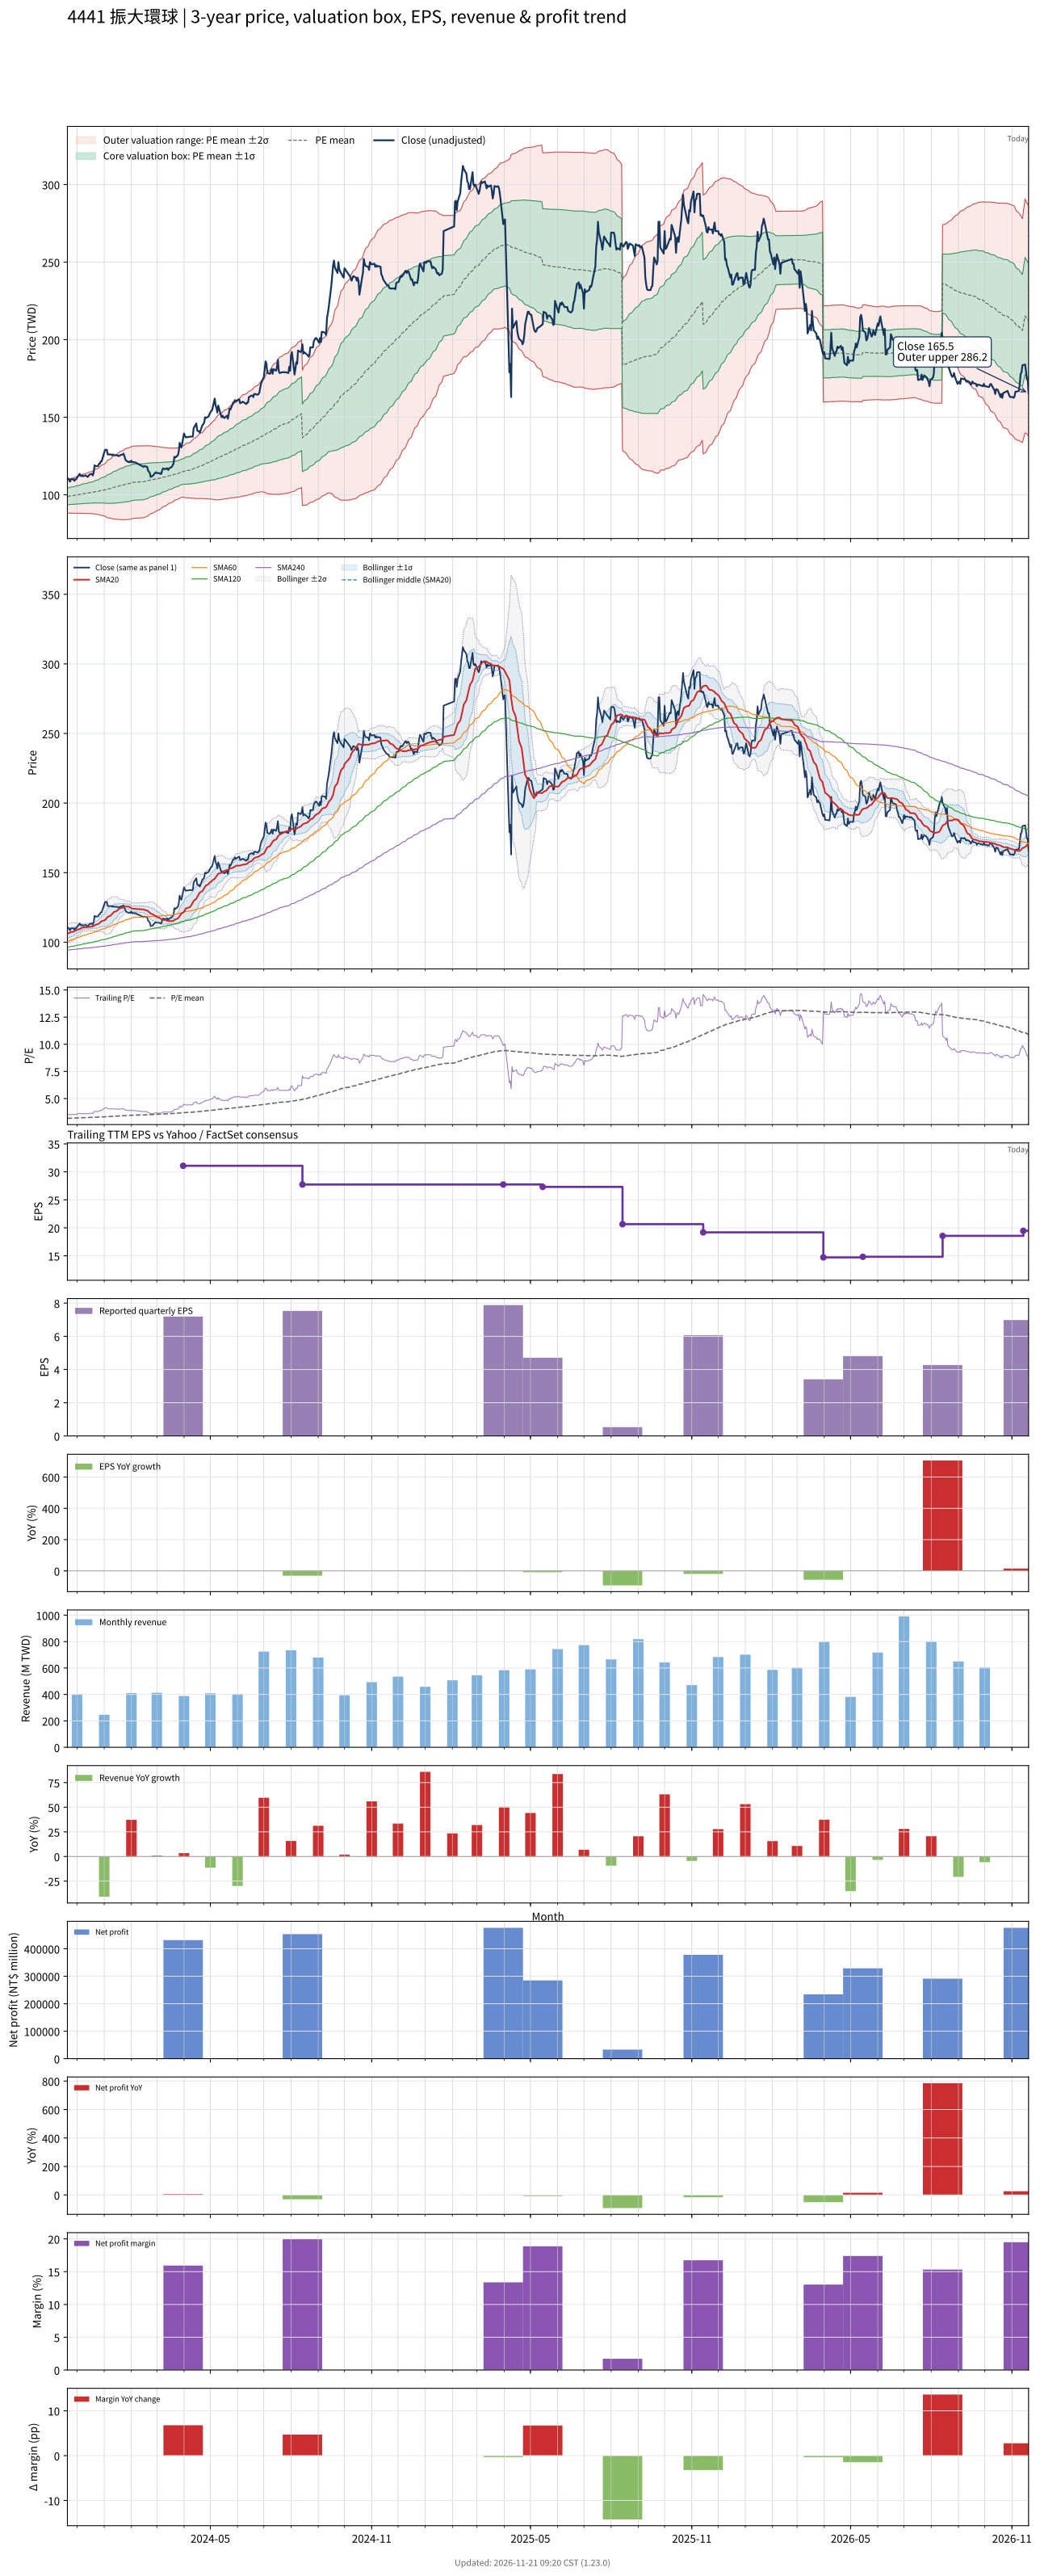

The file beside this chart, header and first rows:
# chart-version: skill-stock-dynamic-val…
date, close, available_date, period_end, eps, ttm_eps, pe, pe_mean, pe_std, price_m2, price_m1, price_mean, price_p1, price_p2, forward_eps, forward_pe, forward_pe_mean, forward_pe_std, forward_price_m2, forward_price_m1, forward_price_mean, forward_price_p1, forward_price_p2, sma20
2023-11-20, 110.5, 2023-08-14, 2023-06-30, 5.14, 31.1, 3.553, 3.179, 0.1715, 88.2, 93.53, 98.87, 104.2, 109.5, , , , , , , , , , 106.1
2023-11-21, 110.5, 2023-08-14, 2023-06-30, 5.14, 31.1, 3.553, 3.183, 0.1742, 88.17, 93.59, 99.01, 104.4, 109.8, , , , , , , , , , 106.4
2023-11-22, 109.5, 2023-08-14, 2023-06-30, 5.14, 31.1, 3.521, 3.188, 0.1763, 88.16, 93.65, 99.13, 104.6, 110.1, , , , , , , , , , 106.7
2023-11-23, 108.5, 2023-08-14, 2023-06-30, 5.14, 31.1, 3.489, 3.191, 0.1779, 88.19, 93.72, 99.25, 104.8, 110.3, , , , , , , , , , 107
2023-11-24, 110, 2023-08-14, 2023-06-30, 5.14, 31.1, 3.537, 3.195, 0.1801, 88.18, 93.78, 99.38, 105, 110.6, , , , , , , , , , 107.3
2023-11-27, 110, 2023-08-14, 2023-06-30, 5.14, 31.1, 3.537, 3.2, 0.1823, 88.17, 93.84, 99.51, 105.2, 110.8, , , , , , , , , , 107.6
2023-11-28, 109, 2023-08-14, 2023-06-30, 5.14, 31.1, 3.505, 3.203, 0.184, 88.17, 93.9, 99.62, 105.3, 111.1, , , , , , , , , , 107.9
2023-11-29, 110, 2023-08-14, 2023-06-30, 5.14, 31.1, 3.537, 3.207, 0.1861, 88.16, 93.95, 99.74, 105.5, 111.3, , , , , , , , , , 108.2
2023-11-30, 110, 2023-08-14, 2023-06-30, 5.14, 31.1, 3.537, 3.211, 0.1882, 88.15, 94, 99.86, 105.7, 111.6, , , , , , , , , , 108.6
2023-12-01, 111, 2023-08-14, 2023-06-30, 5.14, 31.1, 3.569, 3.215, 0.1905, 88.14, 94.06, 99.99, 105.9, 111.8, , , , , , , , , , 109
2023-12-04, 113.5, 2023-08-14, 2023-06-30, 5.14, 31.1, 3.65, 3.22, 0.1938, 88.1, 94.12, 100.1, 106.2, 112.2, , , , , , , , , , 109.5
2023-12-05, 112.5, 2023-08-14, 2023-06-30, 5.14, 31.1, 3.617, 3.225, 0.1965, 88.07, 94.19, 100.3, 106.4, 112.5, , , , , , , , , , 109.9
2023-12-06, 112, 2023-08-14, 2023-06-30, 5.14, 31.1, 3.601, 3.23, 0.1988, 88.07, 94.26, 100.4, 106.6, 112.8, , , , , , , , , , 110.2
2023-12-07, 112.5, 2023-08-14, 2023-06-30, 5.14, 31.1, 3.617, 3.234, 0.2012, 88.07, 94.33, 100.6, 106.8, 113.1, , , , , , , , , , 110.5
2023-12-08, 112, 2023-08-14, 2023-06-30, 5.14, 31.1, 3.601, 3.239, 0.2035, 88.06, 94.39, 100.7, 107, 113.4, , , , , , , , , , 110.8
2023-12-11, 112.5, 2023-08-14, 2023-06-30, 5.14, 31.1, 3.617, 3.243, 0.206, 88.04, 94.45, 100.9, 107.3, 113.7, , , , , , , , , , 110.8
2023-12-12, 112, 2023-08-14, 2023-06-30, 5.14, 31.1, 3.601, 3.247, 0.2084, 88.01, 94.49, 101, 107.5, 113.9, , , , , , , , , , 110.9
2023-12-13, 111.5, 2023-08-14, 2023-06-30, 5.14, 31.1, 3.585, 3.25, 0.2106, 87.97, 94.52, 101.1, 107.6, 114.2, , , , , , , , , , 110.9
2023-12-14, 112, 2023-08-14, 2023-06-30, 5.14, 31.1, 3.601, 3.254, 0.2129, 87.94, 94.56, 101.2, 107.8, 114.4, , , , , , , , , , 111
2023-12-15, 113, 2023-08-14, 2023-06-30, 5.14, 31.1, 3.633, 3.257, 0.2155, 87.9, 94.6, 101.3, 108, 114.7, , , , , , , , , , 111.1
2023-12-18, 113.5, 2023-08-14, 2023-06-30, 5.14, 31.1, 3.65, 3.262, 0.2181, 87.88, 94.66, 101.4, 108.2, 115, , , , , , , , , , 111.3
2023-12-19, 112.5, 2023-08-14, 2023-06-30, 5.14, 31.1, 3.617, 3.266, 0.2203, 87.86, 94.71, 101.6, 108.4, 115.3, , , , , , , , , , 111.4
2023-12-20, 114.5, 2023-08-14, 2023-06-30, 5.14, 31.1, 3.682, 3.27, 0.2232, 87.82, 94.76, 101.7, 108.6, 115.6, , , , , , , , , , 111.6
2023-12-21, 119, 2023-08-14, 2023-06-30, 5.14, 31.1, 3.826, 3.276, 0.2288, 87.64, 94.76, 101.9, 109, 116.1, , , , , , , , , , 112.2
2023-12-22, 118.5, 2023-08-14, 2023-06-30, 5.14, 31.1, 3.81, 3.281, 0.2337, 87.49, 94.76, 102, 109.3, 116.6, , , , , , , , , , 112.6
2023-12-25, 118.5, 2023-08-14, 2023-06-30, 5.14, 31.1, 3.81, 3.286, 0.2385, 87.36, 94.78, 102.2, 109.6, 117, , , , , , , , , , 113
2023-12-26, 120, 2023-08-14, 2023-06-30, 5.14, 31.1, 3.859, 3.291, 0.2441, 87.18, 94.77, 102.4, 110, 117.5, , , , , , , , , , 113.5
2023-12-27, 120, 2023-08-14, 2023-06-30, 5.14, 31.1, 3.859, 3.297, 0.2494, 87.02, 94.77, 102.5, 110.3, 118, , , , , , , , , , 114
2023-12-28, 121.5, 2023-08-14, 2023-06-30, 5.14, 31.1, 3.907, 3.302, 0.2554, 86.82, 94.76, 102.7, 110.7, 118.6, , , , , , , , , , 114.6
2023-12-29, 121.5, 2023-08-14, 2023-06-30, 5.14, 31.1, 3.907, 3.308, 0.2611, 86.65, 94.77, 102.9, 111, 119.1, , , , , , , , , , 115.2
2024-01-02, 129, 2023-08-14, 2023-06-30, 5.14, 31.1, 4.148, 3.316, 0.272, 86.2, 94.66, 103.1, 111.6, 120, , , , , , , , , , 115.9
2024-01-03, 129, 2023-08-14, 2023-06-30, 5.14, 31.1, 4.148, 3.322, 0.2823, 85.75, 94.53, 103.3, 112.1, 120.9, , , , , , , , , , 116.8
2024-01-04, 129, 2023-08-14, 2023-06-30, 5.14, 31.1, 4.148, 3.329, 0.2922, 85.35, 94.44, 103.5, 112.6, 121.7, , , , , , , , , , 117.6
2024-01-05, 126, 2023-08-14, 2023-06-30, 5.14, 31.1, 4.051, 3.336, 0.2992, 85.14, 94.45, 103.8, 113.1, 122.4, , , , , , , , , , 118.3
2024-01-08, 126, 2023-08-14, 2023-06-30, 5.14, 31.1, 4.051, 3.344, 0.3058, 84.96, 94.47, 104, 113.5, 123, , , , , , , , , , 119
2024-01-09, 126, 2023-08-14, 2023-06-30, 5.14, 31.1, 4.051, 3.351, 0.3122, 84.79, 94.5, 104.2, 113.9, 123.6, , , , , , , , , , 119.7
2024-01-10, 125.5, 2023-08-14, 2023-06-30, 5.14, 31.1, 4.035, 3.358, 0.3181, 84.64, 94.53, 104.4, 114.3, 124.2, , , , , , , , , , 120.3
2024-01-11, 126, 2023-08-14, 2023-06-30, 5.14, 31.1, 4.051, 3.365, 0.3241, 84.48, 94.56, 104.6, 114.7, 124.8, , , , , , , , , , 121
2024-01-12, 125.5, 2023-08-14, 2023-06-30, 5.14, 31.1, 4.035, 3.372, 0.3293, 84.38, 94.62, 104.9, 115.1, 125.3, , , , , , , , , , 121.7
2024-01-15, 125.5, 2023-08-14, 2023-06-30, 5.14, 31.1, 4.035, 3.379, 0.3343, 84.29, 94.69, 105.1, 115.5, 125.9, , , , , , , , , , 122.3
2024-01-16, 125.5, 2023-08-14, 2023-06-30, 5.14, 31.1, 4.035, 3.386, 0.3392, 84.21, 94.76, 105.3, 115.9, 126.4, , , , , , , , , , 123
2024-01-17, 125, 2023-08-14, 2023-06-30, 5.14, 31.1, 4.019, 3.393, 0.3436, 84.14, 94.83, 105.5, 116.2, 126.9, , , , , , , , , , 123.6
2024-01-18, 125, 2023-08-14, 2023-06-30, 5.14, 31.1, 4.019, 3.399, 0.348, 84.08, 94.9, 105.7, 116.5, 127.4, , , , , , , , , , 124.1
2024-01-19, 125.5, 2023-08-14, 2023-06-30, 5.14, 31.1, 4.035, 3.406, 0.3524, 84.01, 94.97, 105.9, 116.9, 127.9, , , , , , , , , , 124.4
2024-01-22, 126, 2023-08-14, 2023-06-30, 5.14, 31.1, 4.051, 3.413, 0.3568, 83.96, 95.06, 106.2, 117.2, 128.3, , , , , , , , , , 124.8
2024-01-23, 126.5, 2023-08-14, 2023-06-30, 5.14, 31.1, 4.068, 3.42, 0.3612, 83.91, 95.14, 106.4, 117.6, 128.8, , , , , , , , , , 125.2
2024-01-24, 125, 2023-08-14, 2023-06-30, 5.14, 31.1, 4.019, 3.428, 0.3645, 83.93, 95.27, 106.6, 117.9, 129.3, , , , , , , , , , 125.5
2024-01-25, 123, 2023-08-14, 2023-06-30, 5.14, 31.1, 3.955, 3.434, 0.367, 83.97, 95.38, 106.8, 118.2, 129.6, , , , , , , , , , 125.6
2024-01-26, 122, 2023-08-14, 2023-06-30, 5.14, 31.1, 3.923, 3.44, 0.3689, 84.05, 95.52, 107, 118.5, 129.9, , , , , , , , , , 125.6
2024-01-29, 121, 2023-08-14, 2023-06-30, 5.14, 31.1, 3.891, 3.446, 0.3704, 84.13, 95.65, 107.2, 118.7, 130.2, , , , , , , , , , 125.6
2024-01-30, 121.5, 2023-08-14, 2023-06-30, 5.14, 31.1, 3.907, 3.452, 0.3721, 84.21, 95.78, 107.4, 118.9, 130.5, , , , , , , , , , 125.2
2024-01-31, 121, 2023-08-14, 2023-06-30, 5.14, 31.1, 3.891, 3.458, 0.3734, 84.31, 95.93, 107.5, 119.2, 130.8, , , , , , , , , , 124.8
2024-02-01, 122, 2023-08-14, 2023-06-30, 5.14, 31.1, 3.923, 3.464, 0.375, 84.4, 96.07, 107.7, 119.4, 131.1, , , , , , , , , , 124.5
2024-02-02, 121, 2023-08-14, 2023-06-30, 5.14, 31.1, 3.891, 3.471, 0.3745, 84.67, 96.31, 108, 119.6, 131.3, , , , , , , , , , 124.2
2024-02-05, 121, 2023-08-14, 2023-06-30, 5.14, 31.1, 3.891, 3.479, 0.3742, 84.91, 96.55, 108.2, 119.8, 131.5, , , , , , , , , , 124
2024-02-15, 118, 2023-08-14, 2023-06-30, 5.14, 31.1, 3.794, 3.485, 0.3729, 85.19, 96.79, 108.4, 120, 131.6, , , , , , , , , , 123.6
2024-02-16, 118.5, 2023-08-14, 2023-06-30, 5.14, 31.1, 3.81, 3.493, 0.3701, 85.6, 97.11, 108.6, 120.1, 131.6, , , , , , , , , , 123.2
2024-02-19, 118, 2023-08-14, 2023-06-30, 5.14, 31.1, 3.794, 3.5, 0.367, 86.03, 97.44, 108.9, 120.3, 131.7, , , , , , , , , , 122.8
2024-02-20, 115.5, 2023-08-14, 2023-06-30, 5.14, 31.1, 3.714, 3.507, 0.3632, 86.47, 97.77, 109.1, 120.4, 131.7, , , , , , , , , , 122.3
... 669 more rows
